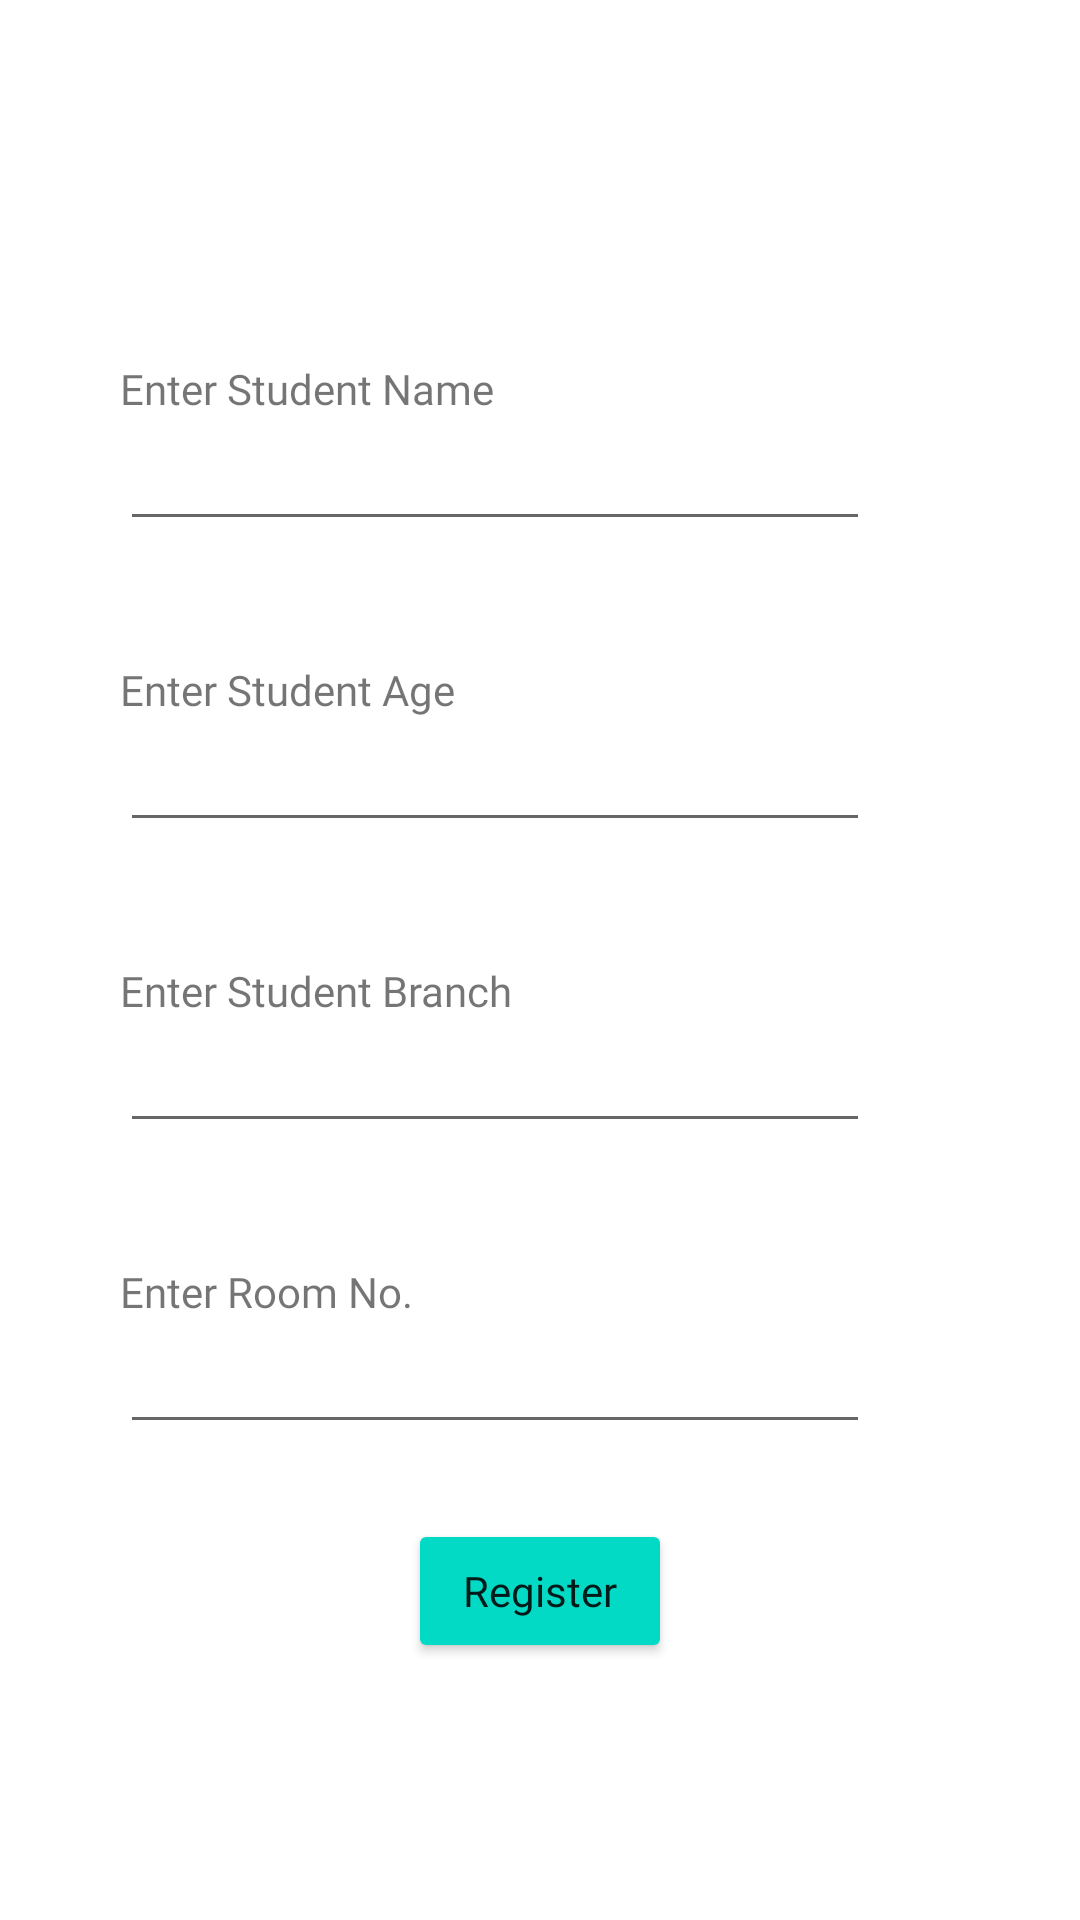

Android layout source for this screen:
<!-- AndroidManifest.xml: application theme Theme.ResiMate -->
<!-- res/layout/activity_enter_student.xml -->
<?xml version="1.0" encoding="utf-8"?>
<androidx.constraintlayout.widget.ConstraintLayout xmlns:android="http://schemas.android.com/apk/res/android"
    xmlns:app="http://schemas.android.com/apk/res-auto"
    xmlns:tools="http://schemas.android.com/tools"
    android:layout_width="match_parent"
    android:layout_height="match_parent"
    tools:context=".EnterStudent">

    <TextView
        android:layout_width="wrap_content"
        android:layout_height="wrap_content"
        app:layout_constraintTop_toTopOf="parent"
        app:layout_constraintLeft_toLeftOf="parent"
        android:layout_marginStart="40dp"
        android:text="Enter Student Name"
        android:fontFamily="@font/ubuntu_medium"
        android:id="@+id/name"
        android:layout_marginTop="120dp"
        />


    <EditText
        android:id="@+id/edit_name"
        android:layout_width="match_parent"
        android:layout_height="wrap_content"
        android:layout_marginStart="40dp"
        android:layout_marginEnd="70dp"
        app:layout_constraintTop_toBottomOf="@id/name"
        android:fontFamily="@font/ubuntu_regular"
        />

    <TextView
        android:layout_width="wrap_content"
        android:layout_height="wrap_content"
        app:layout_constraintTop_toBottomOf="@id/edit_name"
        app:layout_constraintLeft_toLeftOf="parent"
        android:layout_marginStart="40dp"
        android:text="Enter Student Age"
        android:fontFamily="@font/ubuntu_medium"
        android:id="@+id/age"
        android:layout_marginTop="40dp"
        />


    <EditText
        android:id="@+id/edit_age"
        android:layout_width="match_parent"
        android:layout_height="wrap_content"
        android:layout_marginStart="40dp"
        android:layout_marginEnd="70dp"
        android:fontFamily="@font/ubuntu_regular"
        app:layout_constraintTop_toBottomOf="@id/age"
        />
    <TextView
        android:layout_width="wrap_content"
        android:layout_height="wrap_content"
        app:layout_constraintTop_toBottomOf="@id/edit_age"
        app:layout_constraintLeft_toLeftOf="parent"
        android:layout_marginStart="40dp"
        android:text="Enter Student Branch"
        android:fontFamily="@font/ubuntu_medium"
        android:id="@+id/branch"
        android:layout_marginTop="40dp"
        />


    <EditText
        android:layout_width="match_parent"
        android:layout_height="wrap_content"
        android:layout_marginStart="40dp"
        android:layout_marginEnd="70dp"
        app:layout_constraintTop_toBottomOf="@id/branch"
        android:fontFamily="@font/ubuntu_regular"
        android:id="@+id/edit_branch"
        />

    <TextView
        android:layout_width="wrap_content"
        android:layout_height="wrap_content"
        app:layout_constraintTop_toBottomOf="@id/edit_branch"
        app:layout_constraintLeft_toLeftOf="parent"
        android:layout_marginStart="40dp"
        android:text="Enter Room No."
        android:fontFamily="@font/ubuntu_medium"
        android:id="@+id/room_no"
        android:layout_marginTop="40dp"
        />


    <EditText
        android:layout_width="match_parent"
        android:layout_height="wrap_content"
        android:layout_marginStart="40dp"
        android:layout_marginEnd="70dp"
        app:layout_constraintTop_toBottomOf="@id/room_no"
        android:fontFamily="@font/ubuntu_regular"
        android:id="@+id/edit_room_no"
        />

    <Button
        android:id="@+id/btnRegister"
        android:layout_width="wrap_content"
        android:layout_height="wrap_content"
        app:layout_constraintTop_toBottomOf="@id/edit_room_no"
        app:layout_constraintLeft_toLeftOf="parent"
        app:layout_constraintRight_toRightOf="parent"
        android:layout_marginTop="25dp"
        android:text="Register"
        android:textAllCaps="false"
        android:fontFamily="@font/ubuntu_bold"
        android:backgroundTint="@color/teal_200"
        />

</androidx.constraintlayout.widget.ConstraintLayout>
<!-- resources referenced by this layout -->
<resources>
  <style name="Theme.ResiMate" parent="Theme.MaterialComponents.DayNight.NoActionBar">
          
          <item name="colorPrimary">@color/purple_500</item>
          <item name="colorPrimaryVariant">@color/purple_700</item>
          <item name="colorOnPrimary">@color/white</item>
          
          <item name="colorSecondary">@color/teal_200</item>
          <item name="colorSecondaryVariant">@color/teal_700</item>
          <item name="colorOnSecondary">@color/black</item>
          
          <item name="android:statusBarColor">?attr/colorPrimaryVariant</item>
          
      </style>
  <!-- not gathered from this repository: default colours our renderer supplied (Android Studio template values) -->
  <color name="purple_500">#FF6200EE</color>
  <color name="purple_700">#FF3700B3</color>
  <color name="teal_200">#FF03DAC5</color>
  <color name="teal_700">#FF018786</color>
  <color name="black">#FF000000</color>
  <color name="white">#FFFFFFFF</color>
</resources>
